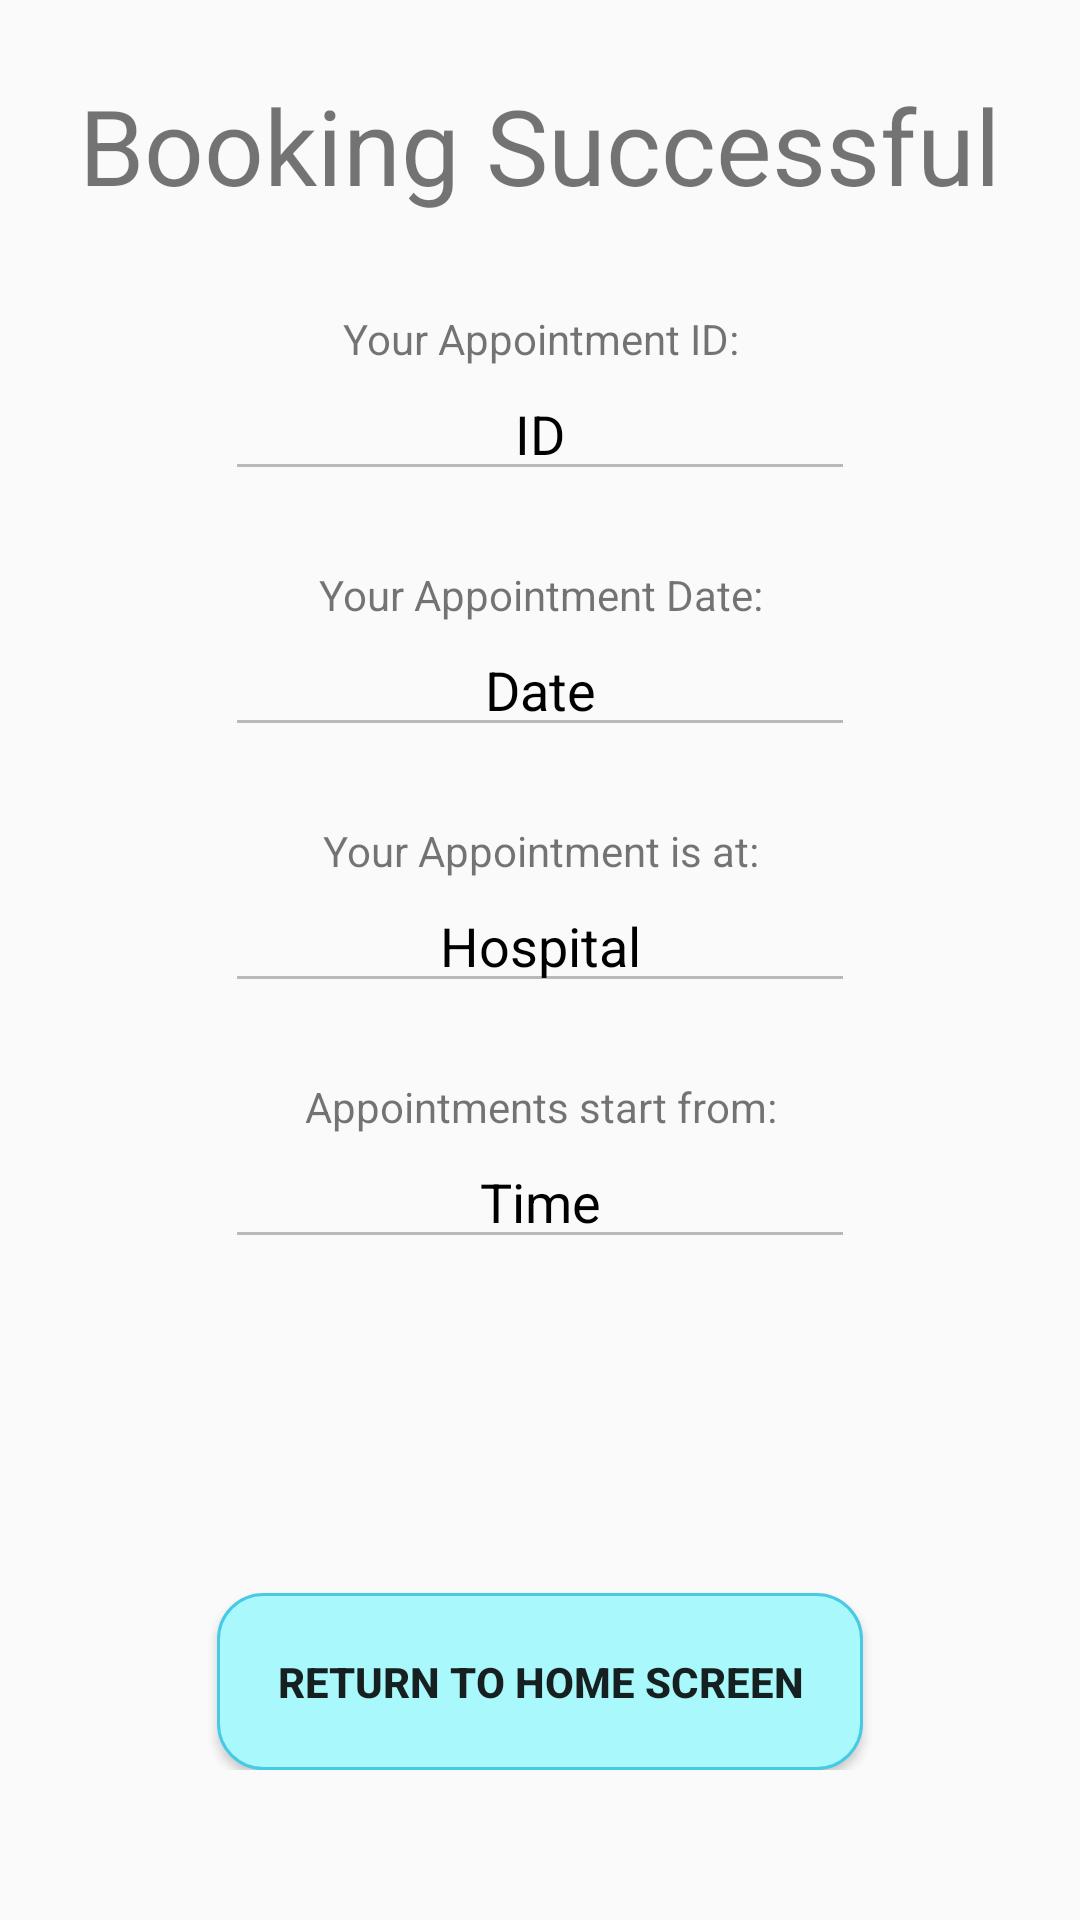

Write the Android layout XML for this screen, with the resource values it uses.
<!-- AndroidManifest.xml: application theme Theme.EHospitalAppointmentManagementApp -->
<!-- res/layout/fragment_paycomplete.xml -->
<?xml version="1.0" encoding="utf-8"?>
<FrameLayout xmlns:android="http://schemas.android.com/apk/res/android"
    xmlns:tools="http://schemas.android.com/tools"
    android:layout_width="match_parent"
    android:layout_height="match_parent"
    tools:context=".Paycomplete">

    <LinearLayout
        android:layout_width="match_parent"
        android:layout_height="match_parent"
        android:orientation="vertical">

        <TextView
            android:id="@+id/textView25"
            android:layout_width="match_parent"
            android:layout_height="wrap_content"
            android:textSize="35dp"
            android:gravity="center"
            android:layout_marginTop="25dp"
            android:text="Booking Successful" />

        <LinearLayout
            android:layout_width="match_parent"
            android:layout_height="380dp"
            android:gravity="center"
            android:orientation="vertical">

            <TextView
                android:id="@+id/textView26"
                android:layout_width="match_parent"
                android:layout_height="wrap_content"
                android:gravity="center"
                android:text="Your Appointment ID:" />

            <EditText
                android:id="@+id/appointmentid"
                android:layout_width="wrap_content"
                android:layout_height="wrap_content"
                android:layout_gravity="center"
                android:ems="10"
                android:gravity="center"
                android:inputType="number"
                android:enabled="false"
                android:focusable="false"
                android:clickable="false"
                android:cursorVisible="false"
                android:textColor="@color/black"
                android:text="ID" />

            <TextView
                android:id="@+id/textView27"
                android:layout_width="match_parent"
                android:layout_height="wrap_content"
                android:layout_marginTop="25dp"
                android:gravity="center"
                android:text="Your Appointment Date:" />

            <EditText
                android:id="@+id/appointmentdate"
                android:layout_width="wrap_content"
                android:layout_height="wrap_content"
                android:layout_gravity="center"
                android:ems="10"
                android:gravity="center"
                android:inputType="date"
                android:enabled="false"
                android:focusable="false"
                android:clickable="false"
                android:cursorVisible="false"
                android:textColor="@color/black"
                android:text="Date" />

            <TextView
                android:id="@+id/textView28"
                android:layout_width="match_parent"
                android:layout_height="wrap_content"
                android:layout_marginTop="25dp"
                android:gravity="center"
                android:text="Your Appointment is at:" />

            <EditText
                android:id="@+id/appointmentat"
                android:layout_width="wrap_content"
                android:layout_height="wrap_content"
                android:layout_gravity="center"
                android:ems="10"
                android:gravity="center"
                android:inputType="textPersonName"
                android:enabled="false"
                android:focusable="false"
                android:clickable="false"
                android:cursorVisible="false"
                android:textColor="@color/black"
                android:text="Hospital" />

            <TextView
                android:id="@+id/textView29"
                android:layout_width="match_parent"
                android:layout_height="wrap_content"
                android:layout_marginTop="25dp"
                android:gravity="center"
                android:text="Appointments start from:" />

            <EditText
                android:id="@+id/appointmenttime"
                android:layout_width="wrap_content"
                android:layout_height="wrap_content"
                android:layout_gravity="center"
                android:ems="10"
                android:gravity="center"
                android:inputType="time"
                android:enabled="false"
                android:focusable="false"
                android:clickable="false"
                android:cursorVisible="false"
                android:textColor="@color/black"
                android:text="Time" />
        </LinearLayout>

        <LinearLayout
            android:layout_width="match_parent"
            android:layout_height="fill_parent"
            android:layout_marginBottom="50dp"
            android:gravity="center|bottom"
            android:orientation="vertical">

            <Button
                android:id="@+id/signupbutton"
                android:layout_width="wrap_content"
                android:layout_height="wrap_content"
                android:textStyle="bold"
                android:background="@drawable/buttonblue"
                android:padding="20dp"
                android:text="Return to home screen" />
        </LinearLayout>
    </LinearLayout>
</FrameLayout>
<!-- resources referenced by this layout -->
<resources>
  <!-- drawable buttonblue (drawable-v24) -->
  <?xml version="1.0" encoding="utf-8"?>
  <selector xmlns:android="http://schemas.android.com/apk/res/android">
      <item android:state_pressed="false">
          <shape android:shape="rectangle">
              <corners android:radius="15dp" />
              <solid android:color="#A9F8FB" />
              <stroke
                  android:width="1dip"
                  android:color="#48cae4" />
              <padding
                  android:bottom="5dp"
                  android:left="5dp"
                  android:right="5dp"
                  android:top="5dp" />
          </shape>
      </item>
      <item android:state_pressed="true">
          <shape android:shape="rectangle">
              <corners android:radius="15dp" />
              <solid android:color="#A9F8FB" />
              <stroke
                  android:width="2dip"
                  android:color="#0077b6" />
              <padding
                  android:bottom="5dp"
                  android:left="5dp"
                  android:right="5dp"
                  android:top="5dp" />
          </shape>
      </item>
  </selector>
  <style name="Theme.EHospitalAppointmentManagementApp" parent="Theme.AppCompat.Light.DarkActionBar">
          
          <item name="colorPrimary">@color/purple_500</item>
          <item name="colorPrimaryDark">@color/purple_700</item>
          <item name="colorAccent">@color/teal_200</item>
          
      </style>
  <!-- not gathered from this repository: default colours our renderer supplied (Android Studio template values) -->
  <color name="purple_500">#FF6200EE</color>
  <color name="purple_700">#FF3700B3</color>
  <color name="teal_200">#FF03DAC5</color>
  <color name="black">#FF000000</color>
</resources>
